3-way image classification set "patchwise_dataset" from GitHub (Vejni/Capsules); label vocabulary: grade 1, grade 2, grade 3.

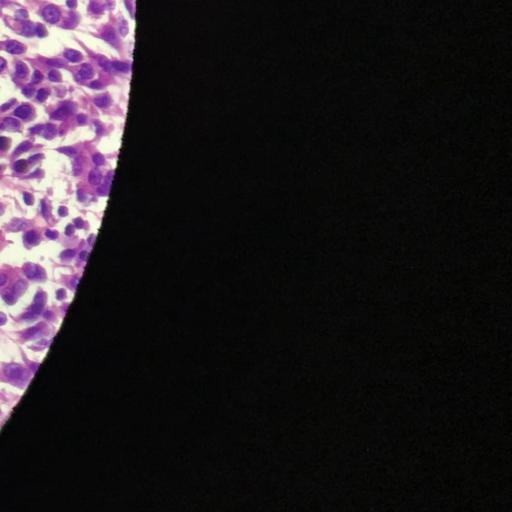
Label: grade 2

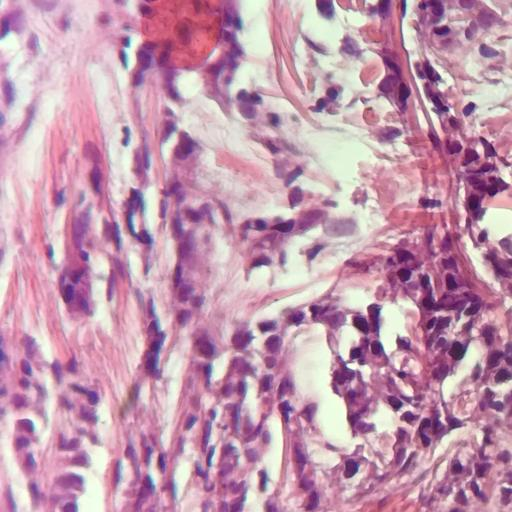
Label: grade 1

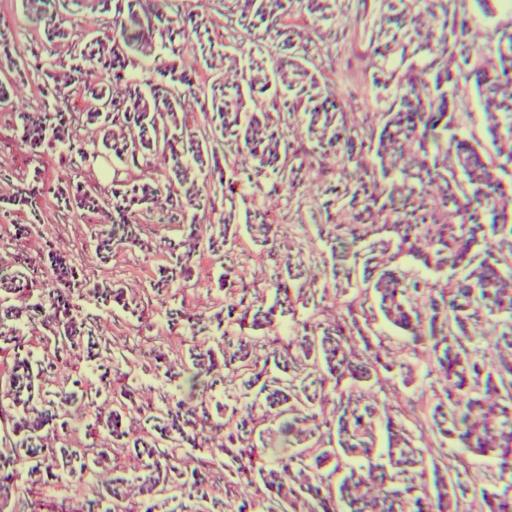
Label: grade 3

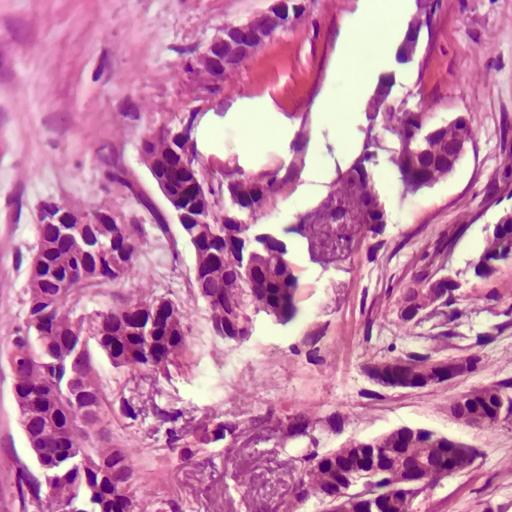
Label: grade 1

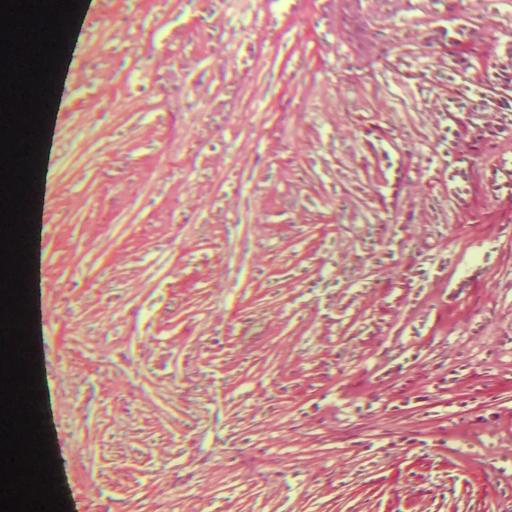
Label: grade 2

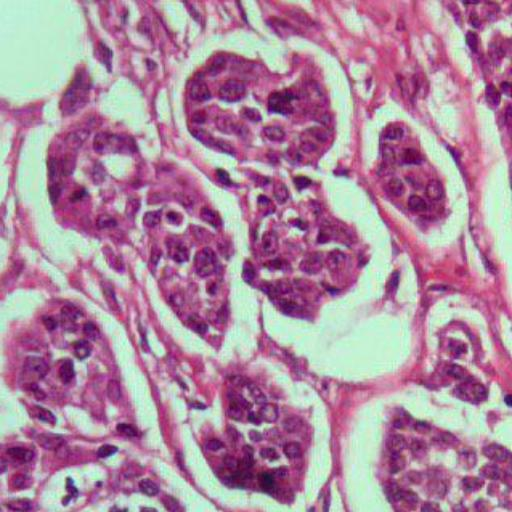
Label: grade 3
